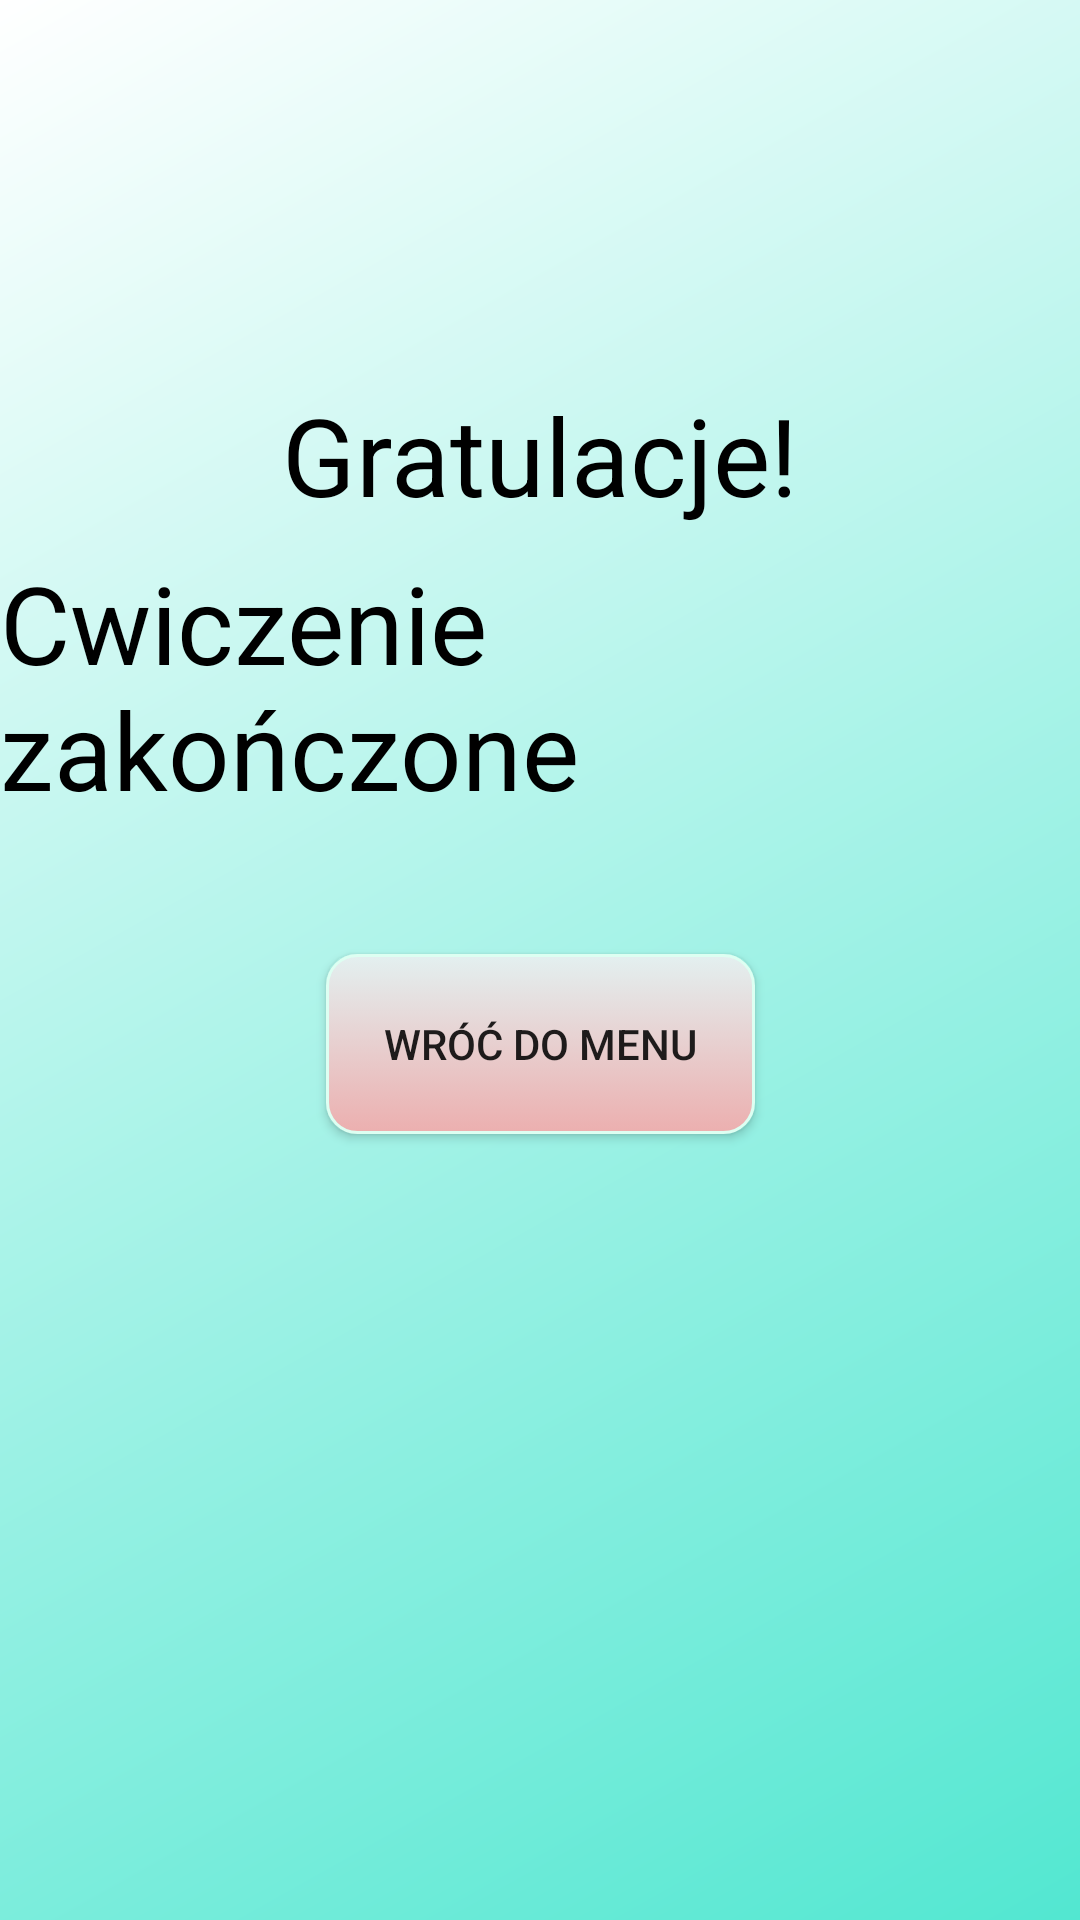

Here is an Android app screen rendered from its layout file. Give the layout XML and the strings, colors and styles it references.
<!-- AndroidManifest.xml: application theme AppTheme -->
<!-- res/layout/excercise3_end_screen.xml -->
<?xml version="1.0" encoding="utf-8"?>
<androidx.constraintlayout.widget.ConstraintLayout
    xmlns:android="http://schemas.android.com/apk/res/android"
    xmlns:app="http://schemas.android.com/apk/res-auto"
    xmlns:tools="http://schemas.android.com/tools"
    android:layout_width="match_parent"
    android:layout_height="match_parent"
    tools:context=".Exercise3EndingActivity"
    android:background="@drawable/gradient_back"
    android:screenOrientation="portrait"
    >

    <Button
        android:id="@+id/backToMenuButton"
        android:layout_width="143dp"
        android:layout_height="60dp"
        android:layout_marginBottom="192dp"
        android:background="@drawable/rounded_button_2"
        android:text="@string/backToMenu"
        app:layout_constraintBottom_toBottomOf="parent"
        app:layout_constraintEnd_toEndOf="parent"
        app:layout_constraintStart_toStartOf="parent"
        app:layout_constraintTop_toTopOf="parent"
        app:layout_constraintVertical_bias="0.82" />

    <TextView
        android:id="@+id/textView"
        android:layout_width="wrap_content"
        android:layout_height="wrap_content"
        android:text="@string/endScreenGratulations"
        android:textColor="@android:color/background_dark"
        android:textSize="36sp"
        app:layout_constraintBottom_toTopOf="@+id/backToMenuButton"
        app:layout_constraintEnd_toEndOf="parent"
        app:layout_constraintStart_toStartOf="parent"
        app:layout_constraintTop_toTopOf="parent"
        app:layout_constraintVertical_bias="0.472" />

    <TextView
        android:id="@+id/textView4"
        android:layout_width="wrap_content"
        android:layout_height="wrap_content"
        android:text="Cwiczenie zakończone"
        android:textColor="@android:color/black"
        android:textSize="36sp"
        app:layout_constraintBottom_toTopOf="@+id/backToMenuButton"
        app:layout_constraintEnd_toEndOf="parent"
        app:layout_constraintStart_toStartOf="parent"
        app:layout_constraintTop_toBottomOf="@+id/textView"
        app:layout_constraintVertical_bias="0.147" />

</androidx.constraintlayout.widget.ConstraintLayout>
<!-- resources referenced by this layout -->
<resources>
  <!-- drawable gradient_back (drawable) -->
  <?xml version="1.0" encoding="utf-8"?>
  <shape xmlns:android="http://schemas.android.com/apk/res/android"
      android:shape="rectangle">
      <gradient
          android:startColor="#52E7D1"
          android:endColor="#FFFFFF"
          android:angle="135" />
  </shape>
  <!-- drawable rounded_button_2 (drawable) -->
  <?xml version="1.0" encoding="utf-8"?>
  <selector xmlns:android="http://schemas.android.com/apk/res/android" >
      <item android:state_pressed="true" >
          <shape android:shape="rectangle"  >
              <corners android:radius="10dip" />
              <stroke android:width="1dip" android:color="#C24A4A" />
              <gradient android:angle="-90" android:startColor="#345953" android:endColor="#14DAEE"  />
          </shape>
      </item>
      <item android:state_focused="true">
          <shape android:shape="rectangle"  >
              <corners android:radius="10dip" />
              <stroke android:width="1dip" android:color="#5267A7" />
              <solid android:color="#2BE0FF"/>
          </shape>
      </item>
      <item >
          <shape android:shape="rectangle"  >
              <corners android:radius="10dip" />
              <stroke android:width="1dip" android:color="#DDFFF2" />
              <gradient android:angle="-90" android:startColor="#E3F0F0" android:endColor="#ECAFAF" />
          </shape>
      </item>
  </selector>
  <string name="backToMenu">Wróć do menu</string>
  <string name="endScreenGratulations">Gratulacje!</string>
  <style name="AppTheme" parent="Theme.AppCompat.Light.DarkActionBar">
          
          <item name="colorPrimary">@color/colorPrimary</item>
          <item name="colorPrimaryDark">@color/colorPrimaryDark</item>
          <item name="colorAccent">@color/colorAccent</item>
      </style>
  <color name="colorPrimary">#FFFFFF</color>
  <color name="colorPrimaryDark">#00574B</color>
  <color name="colorAccent">#D81B60</color>
</resources>
